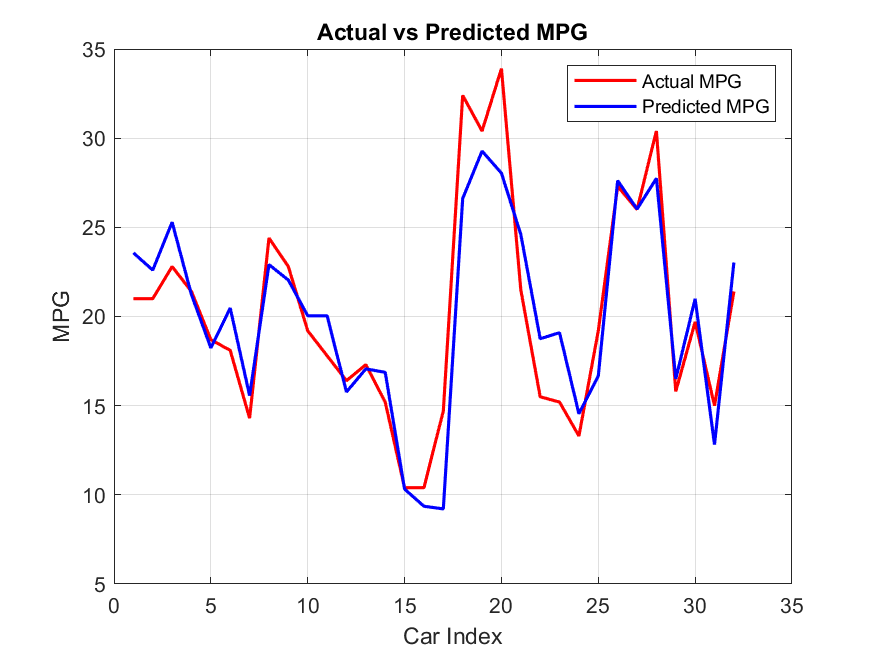

The file beside this chart, header and first rows:
Car_Model, Actual_MPG, Predicted_MPG_all_input
Mazda_RX4, 21, 23.57
Mazda_RX4Wag, 21, 22.6
Datsun_710, 22.8, 25.29
Hornet_4_Drive, 21.4, 21.22
Hornet_Sportabout, 18.7, 18.24
Valiant, 18.1, 20.47
Duster_360, 14.3, 15.57
Merc_240D, 24.4, 22.91
Merc_230, 22.8, 22.04
Merc_280, 19.2, 20.04
Merc_280C, 17.8, 20.04
Merc_450SE, 16.4, 15.77
Merc_450SL, 17.3, 17.06
Merc_450SLC, 15.2, 16.87
Cadillac_Fleetwood, 10.4, 10.32
Lincoln_Continental, 10.4, 9.36
Chrysler_Imperial, 14.7, 9.211
Fiat_128, 32.4, 26.61
Honda_Civic, 30.4, 29.28
Toyota_Corolla, 33.9, 28.04
Toyota_Corona, 21.5, 24.6
Dodge_Challenger, 15.5, 18.75
AMC_Javelin, 15.2, 19.09
Camaro_Z28, 13.3, 14.55
Pontiac_Firebird, 19.2, 16.66
Fiat_X1-9, 27.3, 27.62
Porsche_914-2, 26, 26.02
Lotus_Europa, 30.4, 27.74
Ford_Pantera_L, 15.8, 16.5
Ferrari_Dino, 19.7, 20.99
Maserati_Bora, 15, 12.82
Volvo_142E, 21.4, 23.03
